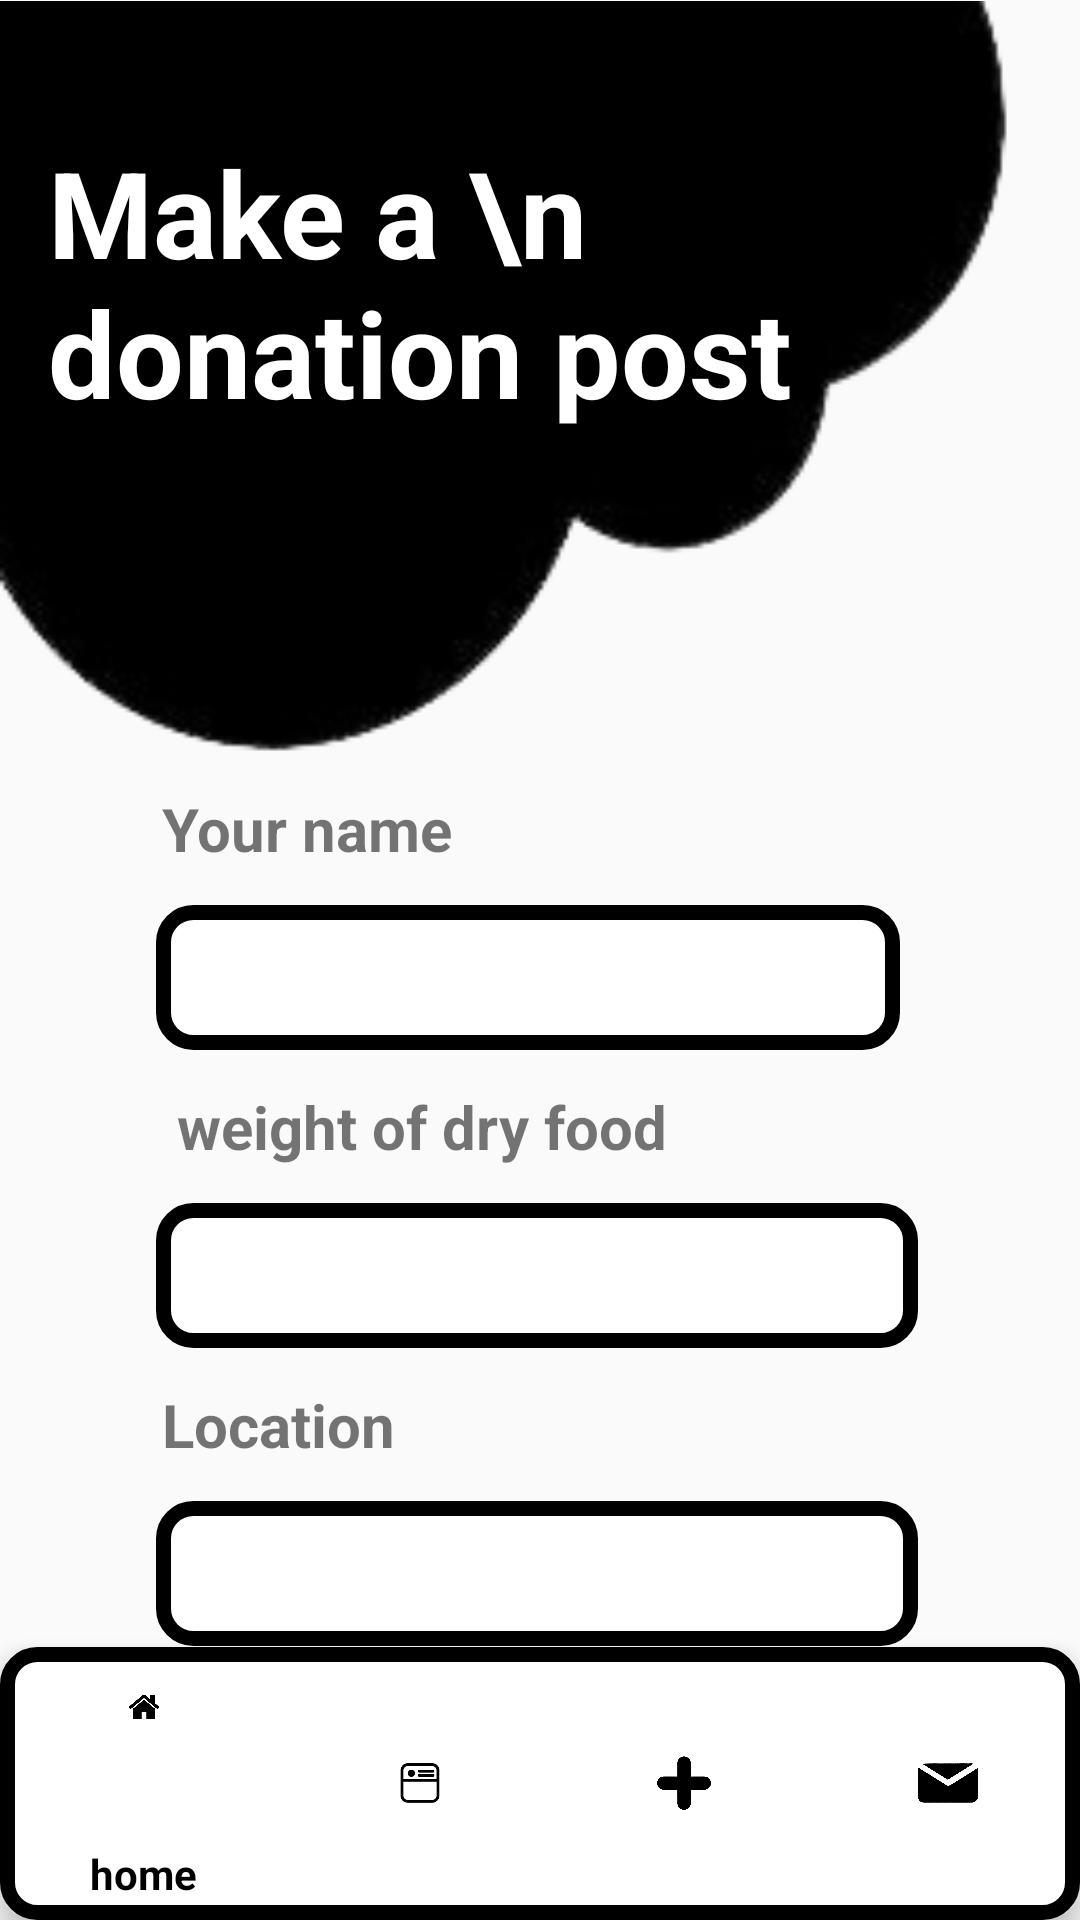

The Android layout XML behind this screen, and the referenced resources:
<!-- AndroidManifest.xml: application theme Theme.AppCompat.DayNight -->
<!-- res/layout/activity_donatepost.xml -->
<?xml version="1.0" encoding="utf-8"?>
<androidx.constraintlayout.widget.ConstraintLayout xmlns:android="http://schemas.android.com/apk/res/android"
    xmlns:app="http://schemas.android.com/apk/res-auto"
    xmlns:tools="http://schemas.android.com/tools"
    android:id="@+id/main"
    android:layout_width="match_parent"
    android:layout_height="match_parent"
    tools:context=".donatepost">

    <androidx.constraintlayout.widget.ConstraintLayout

        android:layout_width="match_parent"
        android:layout_height="match_parent"
        tools:context=".signup">


        <androidx.appcompat.widget.AppCompatButton
            android:id="@+id/button1"
            android:layout_width="125dp"
            android:layout_height="41dp"

            android:layout_marginTop="8dp"
            android:layout_marginEnd="52dp"
            android:background="@drawable/btn_background_black"
            android:text="POST"
            android:textColor="@color/white"
            android:textStyle="bold"
            app:layout_constraintBottom_toBottomOf="parent"
            app:layout_constraintEnd_toEndOf="parent"
            app:layout_constraintTop_toBottomOf="@+id/linearLayout3"
            app:layout_constraintVertical_bias="0.315" />

        <androidx.appcompat.widget.AppCompatButton
            android:id="@+id/button3"
            android:layout_width="117dp"
            android:layout_height="44dp"
            android:layout_marginStart="56dp"
            android:background="@drawable/edittextbackground"
            android:text="cancel"
            android:textColor="@color/black"
            android:textStyle="bold"
            app:layout_constraintBottom_toBottomOf="parent"
            app:layout_constraintEnd_toStartOf="@+id/button"
            app:layout_constraintHorizontal_bias="0.398"
            app:layout_constraintStart_toStartOf="parent"
            app:layout_constraintTop_toBottomOf="@+id/linearLayout3"
            app:layout_constraintVertical_bias="0.343" />

        <ImageView
            android:id="@+id/imageView6"
            android:layout_width="373dp"
            android:layout_height="257dp"
            app:layout_constraintBottom_toTopOf="@+id/linearLayout3"
            app:layout_constraintEnd_toEndOf="parent"
            app:layout_constraintHorizontal_bias="0.0"
            app:layout_constraintStart_toStartOf="parent"
            app:layout_constraintTop_toTopOf="parent"
            app:srcCompat="@drawable/cloud" />

        <TextView
            android:id="@+id/textView5"
            android:layout_width="269dp"
            android:layout_height="105dp"
            android:layout_marginStart="16dp"
            android:layout_marginTop="44dp"
            android:text="Make a \n donation post"
            android:textColor="@color/white"

            android:textSize="40sp"
            android:textStyle="bold"
            app:layout_constraintBottom_toBottomOf="@+id/imageView6"
            app:layout_constraintEnd_toEndOf="@+id/imageView6"
            app:layout_constraintHorizontal_bias="0.0"
            app:layout_constraintStart_toStartOf="parent"
            app:layout_constraintTop_toTopOf="parent"
            app:layout_constraintVertical_bias="0.0" />

        <LinearLayout
            android:id="@+id/linearLayout3"
            android:layout_width="430dp"
            android:layout_height="424dp"
            android:layout_marginLeft="150dp"
            android:gravity="center_vertical"
            android:orientation="vertical"
            android:padding="0dp"
            app:layout_constraintEnd_toEndOf="parent"
            app:layout_constraintStart_toStartOf="parent"
            app:layout_constraintTop_toBottomOf="@+id/imageView6">

            <TextView
                android:id="@+id/textView15"
                android:layout_width="160dp"
                android:layout_height="wrap_content"
                android:layout_marginLeft="14sp"
                android:text="Your name"
                android:textSize="20sp"
                android:textStyle="bold" />

            <EditText
                android:id="@+id/editTextText4"
                android:layout_width="248dp"
                android:layout_height="wrap_content"
                android:layout_margin="12dp"
                android:background="@drawable/edittextbackground"
                android:ems="10"
                android:inputType="text"
                android:padding="12dp"

                android:textAlignment="center"
                android:textColor="#707070"

                android:textSize="18sp" />

            <TextView
                android:id="@+id/textView14"
                android:layout_width="match_parent"
                android:layout_height="wrap_content"
                android:layout_marginLeft="14sp"
                android:text=" weight of dry food"
                android:textSize="20sp"
                android:textStyle="bold" />

            <EditText
                android:id="@+id/editTextText3"
                android:layout_width="254dp"
                android:layout_height="wrap_content"
                android:layout_margin="12dp"
                android:background="@drawable/edittextbackground"
                android:ems="10"
                android:inputType="text"
                android:padding="12dp"
                android:textAlignment="center"

                android:textColor="#707070"
                android:textSize="18sp"

                />

            <TextView
                android:id="@+id/textView9"
                android:layout_width="match_parent"
                android:layout_height="wrap_content"
                android:layout_marginLeft="14sp"
                android:text="Location"
                android:textSize="20sp"
                android:textStyle="bold" />

            <EditText
                android:id="@+id/editTextText2"
                android:layout_width="254dp"
                android:layout_height="wrap_content"
                android:layout_margin="12dp"
                android:background="@drawable/edittextbackground"
                android:ems="10"
                android:inputType="text"
                android:padding="12dp"
                android:textAlignment="center"

                android:textColor="#707070"
                android:textSize="18sp"

                />

            <TextView
                android:id="@+id/textView9"
                android:layout_width="match_parent"
                android:layout_height="wrap_content"
                android:layout_marginLeft="10sp"
                android:layout_marginTop="15dp"
                android:text="Description "
                android:textSize="20sp"
                android:textStyle="bold" />

            <EditText
                android:id="@+id/editTextText2"
                android:layout_width="254dp"
                android:layout_height="wrap_content"
                android:layout_margin="12dp"
                android:background="@drawable/edittextbackground"
                android:ems="10"
                android:inputType="text"
                android:padding="12dp"
                android:textAlignment="center"
                android:textColor="#707070"
                android:textSize="18sp"


                />

        </LinearLayout>

    </androidx.constraintlayout.widget.ConstraintLayout>

    <com.google.android.material.bottomnavigation.BottomNavigationView
        android:id="@+id/bottomNavigationView"
        android:layout_width="match_parent"
        android:layout_height="91dp"
        android:layout_alignParentBottom="true"
        android:background="@drawable/edittextbackground"
        app:layout_constraintBottom_toBottomOf="parent"
        app:layout_constraintEnd_toEndOf="parent"
        app:layout_constraintHorizontal_bias="0.0"
        app:layout_constraintStart_toStartOf="parent"
        app:layout_constraintTop_toBottomOf="@+id/tableLayout3"
        app:layout_constraintVertical_bias="0.939"
        app:menu="@menu/bottom_nav_menu1"
        app:itemIconTint="@color/nav_item_color"
        app:itemTextColor="@color/nav_item_color"/>

</androidx.constraintlayout.widget.ConstraintLayout>
<!-- resources referenced by this layout -->
<resources>
  <!-- drawable btn_background_black (drawable) -->
  <?xml version="1.0" encoding="utf-8"?>
  <selector xmlns:android="http://schemas.android.com/apk/res/android">
   <item>
       <shape android:shape="rectangle">
            <corners android:radius="50dp"/>
           <solid android:color="@color/black"/>
       </shape>
  
   </item>
  </selector>
  <!-- drawable cloud: png bitmap (drawable, 8308 bytes) -->
  <!-- drawable edittextbackground (drawable) -->
  <?xml version="1.0" encoding="utf-8"?>
  <selector xmlns:android="http://schemas.android.com/apk/res/android">
   <item>
       <shape android:shape="rectangle">
           <solid android:color="@color/white"/>
           <corners android:radius="10dp"/>
           <stroke android:color="@color/black" android:width="5dp" />
  
  
       </shape>
   </item>
  </selector>
  <!-- not gathered from this repository: default colours our renderer supplied (Android Studio template values) -->
  <color name="black">#FF000000</color>
  <color name="white">#FFFFFFFF</color>
</resources>
